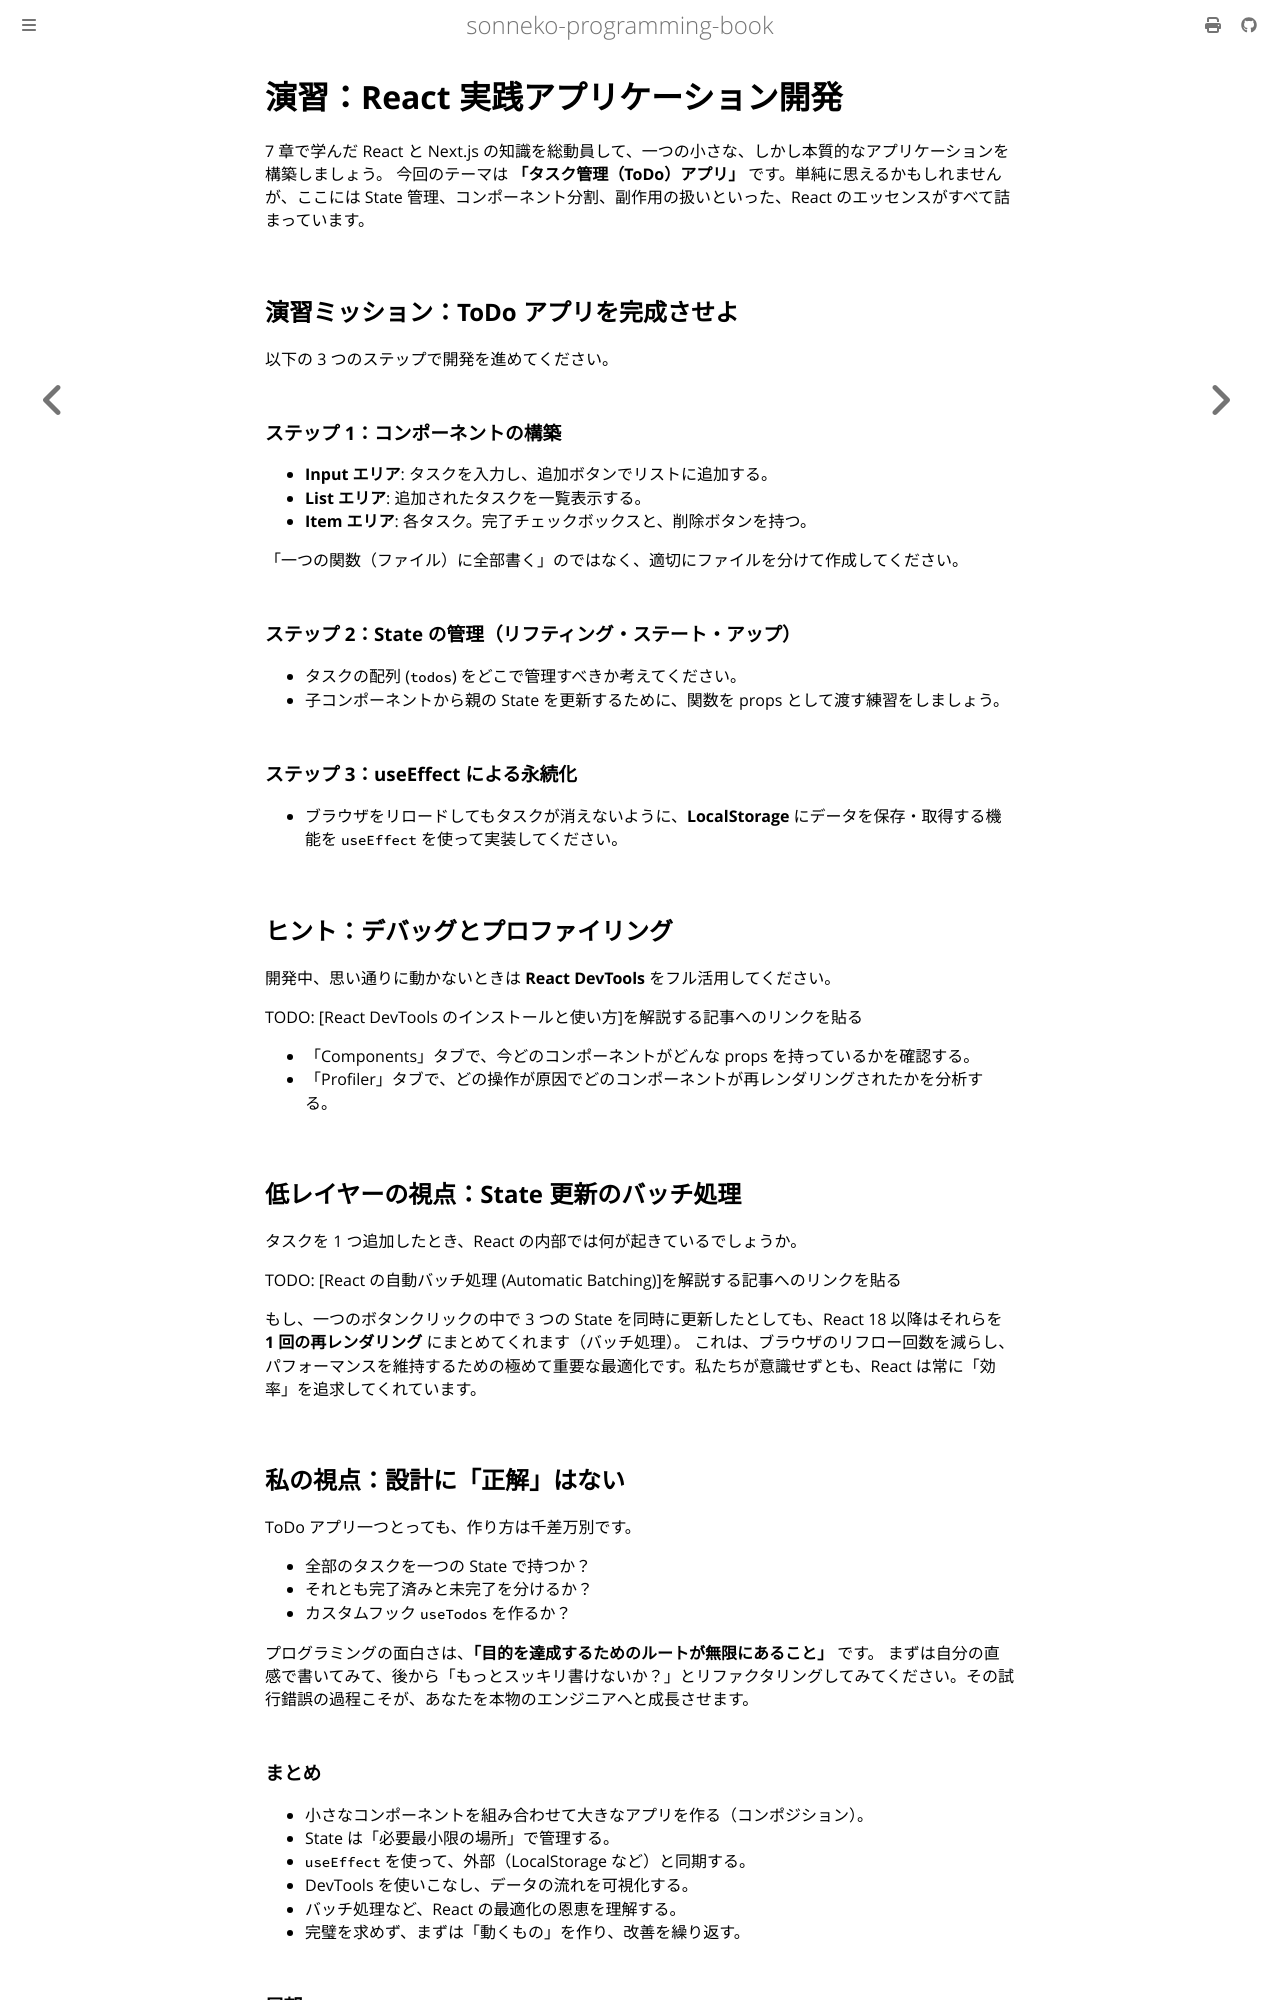

repository: sonneko/programming-book · page: 7-react/014.html · generator: mdbook

# 演習：React 実践アプリケーション開発

7 章で学んだ React と Next.js の知識を総動員して、一つの小さな、しかし本質的なアプリケーションを構築しましょう。
今回のテーマは **「タスク管理（ToDo）アプリ」** です。単純に思えるかもしれませんが、ここには State 管理、コンポーネント分割、副作用の扱いといった、React のエッセンスがすべて詰まっています。

## 演習ミッション：ToDo アプリを完成させよ

以下の 3 つのステップで開発を進めてください。

### ステップ 1：コンポーネントの構築
- **Input エリア**: タスクを入力し、追加ボタンでリストに追加する。
- **List エリア**: 追加されたタスクを一覧表示する。
- **Item エリア**: 各タスク。完了チェックボックスと、削除ボタンを持つ。

「一つの関数（ファイル）に全部書く」のではなく、適切にファイルを分けて作成してください。

### ステップ 2：State の管理（リフティング・ステート・アップ）
- タスクの配列 (`todos`) をどこで管理すべきか考えてください。
- 子コンポーネントから親の State を更新するために、関数を props として渡す練習をしましょう。

### ステップ 3：useEffect による永続化
- ブラウザをリロードしてもタスクが消えないように、**LocalStorage** にデータを保存・取得する機能を `useEffect` を使って実装してください。

## ヒント：デバッグとプロファイリング

開発中、思い通りに動かないときは **React DevTools** をフル活用してください。

TODO: [React DevTools のインストールと使い方]を解説する記事へのリンクを貼る

- 「Components」タブで、今どのコンポーネントがどんな props を持っているかを確認する。
- 「Profiler」タブで、どの操作が原因でどのコンポーネントが再レンダリングされたかを分析する。

## 低レイヤーの視点：State 更新のバッチ処理

タスクを 1 つ追加したとき、React の内部では何が起きているでしょうか。

TODO: [React の自動バッチ処理 (Automatic Batching)]を解説する記事へのリンクを貼る

もし、一つのボタンクリックの中で 3 つの State を同時に更新したとしても、React 18 以降はそれらを **1 回の再レンダリング** にまとめてくれます（バッチ処理）。
これは、ブラウザのリフロー回数を減らし、パフォーマンスを維持するための極めて重要な最適化です。私たちが意識せずとも、React は常に「効率」を追求してくれています。

## 私の視点：設計に「正解」はない

ToDo アプリ一つとっても、作り方は千差万別です。
- 全部のタスクを一つの State で持つか？ 
- それとも完了済みと未完了を分けるか？
- カスタムフック `useTodos` を作るか？

プログラミングの面白さは、**「目的を達成するためのルートが無限にあること」** です。
まずは自分の直感で書いてみて、後から「もっとスッキリ書けないか？」とリファクタリングしてみてください。その試行錯誤の過程こそが、あなたを本物のエンジニアへと成長させます。

### まとめ

- 小さなコンポーネントを組み合わせて大きなアプリを作る（コンポジション）。
- State は「必要最小限の場所」で管理する。
- `useEffect` を使って、外部（LocalStorage など）と同期する。
- DevTools を使いこなし、データの流れを可視化する。
- バッチ処理など、React の最適化の恩恵を理解する。
- 完璧を求めず、まずは「動くもの」を作り、改善を繰り返す。
